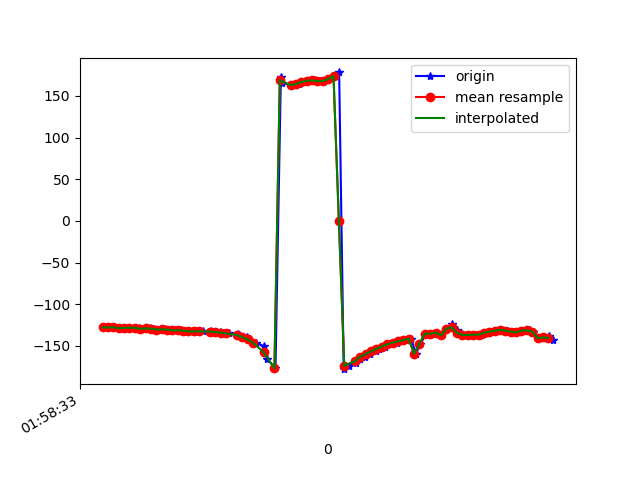

The table this chart was drawn from, first rows:
1617847114017, 542757567524207, -127.83673, 28.597868, -22.493006
1617847114030, 542757586754977, -127.9, 29.72, -23.09
1617847114040, 542757605985747, -127.7, 29.59, -22.73
1617847114061, 542757625216517, -128.8, 30.17, -22.33
1617847114080, 542757644447287, -128.2, 30.09, -22.73
1617847114100, 542757663678057, -128.5, 29.86, -22.14
1617847114119, 542757682908827, -128.1, 29.99, -23.17
1617847114137, 542757702139597, -128.3, 29.73, -22.73
1617847114156, 542757721370367, -129.5, 30.25, -21.94
1617847114175, 542757740601137, -129, 30.3, -22.95
1617847114192, 542757759831907, -129.2, 30.06, -22.54
1617847114214, 542757779062677, -130.5, 30.44, -22.02
1617847114231, 542757798293447, -130.1, 30.17, -22.85
1617847114251, 542757817524217, -130.3, 29.57, -22.64
1617847114270, 542757836754987, -131.5, 29.8, -22.38
1617847114291, 542757855985757, -131.2, 29.96, -23.35
1617847114319, 542757875216527, -131.5, 29.77, -23.55
1617847114335, 542757894447297, -132.7, 29.93, -23.26
1617847114354, 542757913678067, -132.6, 30.08, -24.42
1617847114374, 542757932908837, -132.5, 29.73, -25.17
1617847114403, 542757952139607, -132.6, 29.48, -25.66
1617847114406, 542757971370377, -133, 29.37, -25.9
1617847114438, 542757990601147, -133.5, 29.45, -25.98
1617847114452, 542758009831917, -134.2, 29.77, -25.83
1617847114472, 542758029062687, -135.1, 30.51, -25.26
1617847114505, 542758048293457, -136.3, 31.72, -24.11
1617847114508, 542758067524227, -137.5, 33.57, -22.41
1617847114537, 542758086754997, -139.5, 36.42, -19.9
1617847114541, 542758105985767, -142.2, 39.18, -15.84
1617847114573, 542758125216537, -146, 41.91, -10.01
1617847114600, 542758144447307, -150.5, 44.37, -2.568
1617847114603, 542758163678077, -157.1, 46.79, 7.293
1617847114613, 542758182908847, -165.9, 48.9, 19.62
1617847114644, 542758202139617, -176.8, 50.24, 33.9
1617847114664, 542758221370387, 172.3, 49.66, 48.24
1617847114668, 542758240601157, 165.3, 46.99, 59.14
1617847114713, 542758259831927, 162.7, 43.47, 65.94
1617847114718, 542758279062697, 162.8, 40.06, 69.85
1617847114730, 542758298293467, 164.2, 37.3, 72.09
1617847114757, 542758317524237, 166.5, 35.48, 73.21
1617847114761, 542758336755007, 168.3, 34.63, 74.07
1617847114792, 542758355985777, 168.4, 34.51, 75.11
1617847114810, 542758375216547, 167.7, 34.85, 75.7
1617847114822, 542758394447317, 167.9, 35.46, 75.03
1617847114844, 542758413678087, 170, 36.13, 72.79
1617847114860, 542758432908857, 173.8, 36.46, 69.03
1617847114881, 542758452139627, 178.1, 36.47, 64.29
1617847114898, 542758471370397, -177.9, 36.36, 58.88
1617847114917, 542758490601167, -174.1, 36.17, 52.99
1617847114945, 542758509960009, -170.1, 35.88, 46.66
1617847114957, 542758529190779, -166.3, 35.49, 40.13
1617847114978, 542758548421549, -162.9, 35.16, 33.58
1617847114995, 542758567652319, -159.6, 34.83, 27.17
1617847115017, 542758586883089, -156.5, 34.34, 21.08
1617847115031, 542758606113859, -153.5, 33.44, 15.51
1617847115053, 542758625344629, -150.8, 32.41, 10.51
1617847115068, 542758644575399, -148.2, 31.26, 5.914
1617847115098, 542758663806169, -146.1, 30.14, 1.953
1617847115112, 542758683036939, -144.5, 29.05, -1.352
1617847115130, 542758702267709, -142.9, 27.76, -4.315
1617847115149, 542758721498479, -141.5, 26.49, -7.18
... 28 more rows
